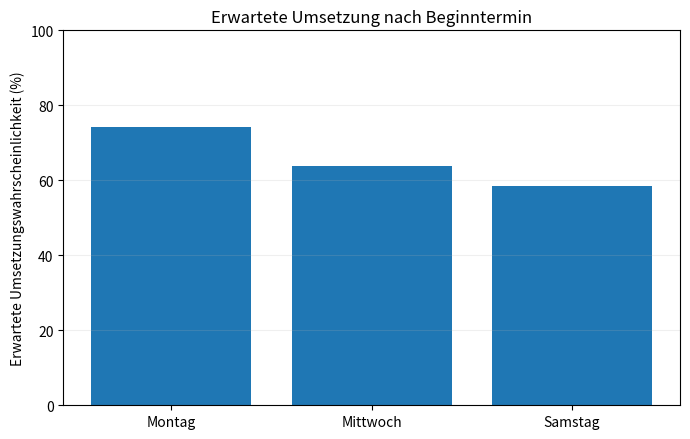

Generate this figure with matplotlib: (Note: this script raises an exception after producing the figure.)
# AUTO-GENERATED von generate.py aus einem eingebetteten
# Code-Block in der paper.md. Bitte nicht von Hand bearbeiten –
# Änderungen gehen beim nächsten Lauf verloren.

import sys
import matplotlib.pyplot as plt

tage = ["Montag", "Mittwoch", "Samstag"]
werte = [74.1, 63.8, 58.6]

fig, ax = plt.subplots(figsize=(7, 4.5))
ax.bar(tage, werte)
ax.set_ylabel("Erwartete Umsetzungswahrscheinlichkeit (%)")
ax.set_ylim(0, 100)
ax.set_title("Erwartete Umsetzung nach Beginntermin")
ax.grid(axis="y", alpha=0.2)
fig.tight_layout()
fig.savefig(sys.argv[1], dpi=300, bbox_inches="tight")
